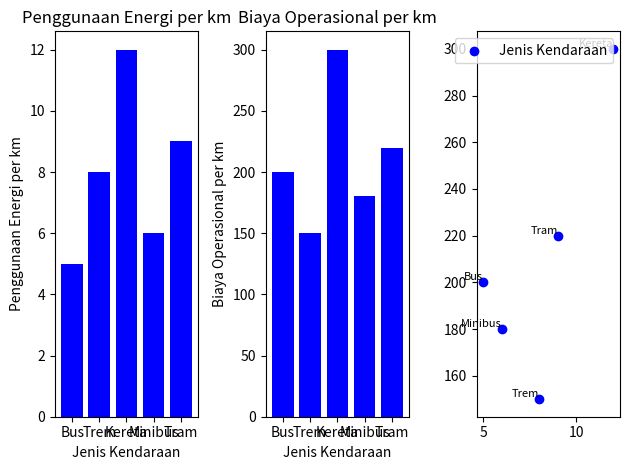

Reproduce this figure in Python.
# TODO 1 : Tambahkan Library yang dibutuhkan
import matplotlib.pyplot as plt

# Setiap tupel berisi informasi sebagai berikut:
# (jenis_kendaraan, penggunaan_energi_per_km, biaya_operasional_per_km)
data = [
    ('Bus', 5, 200),
    ('Trem', 8, 150),
    ('Kereta', 12, 300),
    ('Minibus', 6, 180),
    ('Tram', 9, 220)
]

# TODO 2 : Pisahkan data masing-masing (dapat menggunakan pemetaan)
jenis_kendaraan, penggunaan_energi, biaya_operasional = zip(*data)

# TODO 3 : Lengkapi kode untuk visualisasi data penggunaan energi
plt.subplot(1, 3, 1)
plt.bar(jenis_kendaraan, penggunaan_energi, color='blue')
plt.title('Penggunaan Energi per km')
plt.xlabel('Jenis Kendaraan')
plt.ylabel('Penggunaan Energi per km')

# TODO 4 : Lengkapi kode untuk visualisasi data biaya operasional
plt.subplot(1, 3, 2)
plt.bar(jenis_kendaraan, biaya_operasional, color='blue')
plt.title('Biaya Operasional per km')
plt.xlabel('Jenis Kendaraan')
plt.ylabel('Biaya Operasional per km')

# TODO 6 : Lengkapi kode untuk menggambar scatter plot
# TODO 7 : Memberikan label pada tiap titik
plt.subplot(1, 3, 3)
plt.scatter(penggunaan_energi, biaya_operasional, color='blue', label='Jenis Kendaraan')
for i, kendaraan in enumerate(jenis_kendaraan):
    plt.text(penggunaan_energi[i], biaya_operasional[i], kendaraan, fontsize=8, ha='right', va='bottom')

# Menambahkan Legenda
plt.legend()

# Tampilkan Plot
plt.tight_layout()
plt.show()